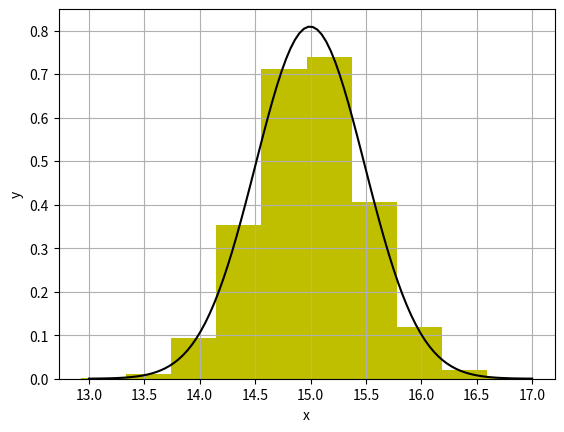

Source code (Python):
import numpy as np
from scipy import stats
import matplotlib.pyplot as plt

dist = stats.norm(loc=15, scale=0.5) # нормальний розподіл

N=10000 # розмір вибірки
# Створюємо розподіл на N-елементів
X=dist.rvs(size=N) # випадкова вибірка з цього розподілу

# Отримуємо середнє та стандартне відхилення для відповідного розподілу.
mean,std = stats.norm.fit(X) # підігнати криву норм. розп. і отримати її параметри

# Перевіряємо, чи нормальний розподіл у відповідної величини
k2,pvalue = stats.normaltest(X) # тест на нормальний розподіл (k2 - сума квадратів коефіцієнтів асиметрії і ексцесу)
print (k2,pvalue) # наприклад, якщо pvalue < 0.05, то це не нормальний розподіл
# Робимо текст Колмогорова-Смірнова - чи відповідють дві величини одному закону розподілу.
d,pvalue = stats.kstest(X, dist.cdf) # тест Колмогорова-Смірнова

#або stats.kstest(X, 'norm', args=(15, 0.5))
print (d,pvalue) # якщо pvalue < 0.05, то ці розподіли не ідентичні

# побудова емпіричної гістограми і теоретичної кривої:
print(np.histogram(X, bins=10))
n,x=np.histogram(X, bins=10) # кількість значень у кожному інтервалі, інтервали
print(x)
xmin=x[:-1] # масив мінімумів інтервалів
print(x[:-1])
print(x[1])
print(x[0])

dx=x[1]-x[0] # ширина інтервалу
y=n/(N*dx) # емпірична приведена частота

# площа одного прямокутника гістограми дорівнює відносній частоті: p=n/N=dx*n/(N*dx)
xmid=xmin+dx/2 # масив центрів інтервалів
plt.bar(xmid, y, width=dx, color='y') # нарисувати емпіричну гістограму приведених частот

dist2 = stats.norm(loc=mean, scale=std) # нормальний розподіл із параметрами після підгонки

# plt.plot(xmid, dist2.pdf(xmid),'ko') # нарисувати точки теоретичної кривої
X1=np.linspace(13,17,100) # аргументи для побудови теоретичної кривої

plt.plot(X1, dist2.pdf(X1),'k-') # нарисувати теоретичну криву густини імовірності
plt.xlabel('x');plt.ylabel('y')

plt.grid()
plt.show()
